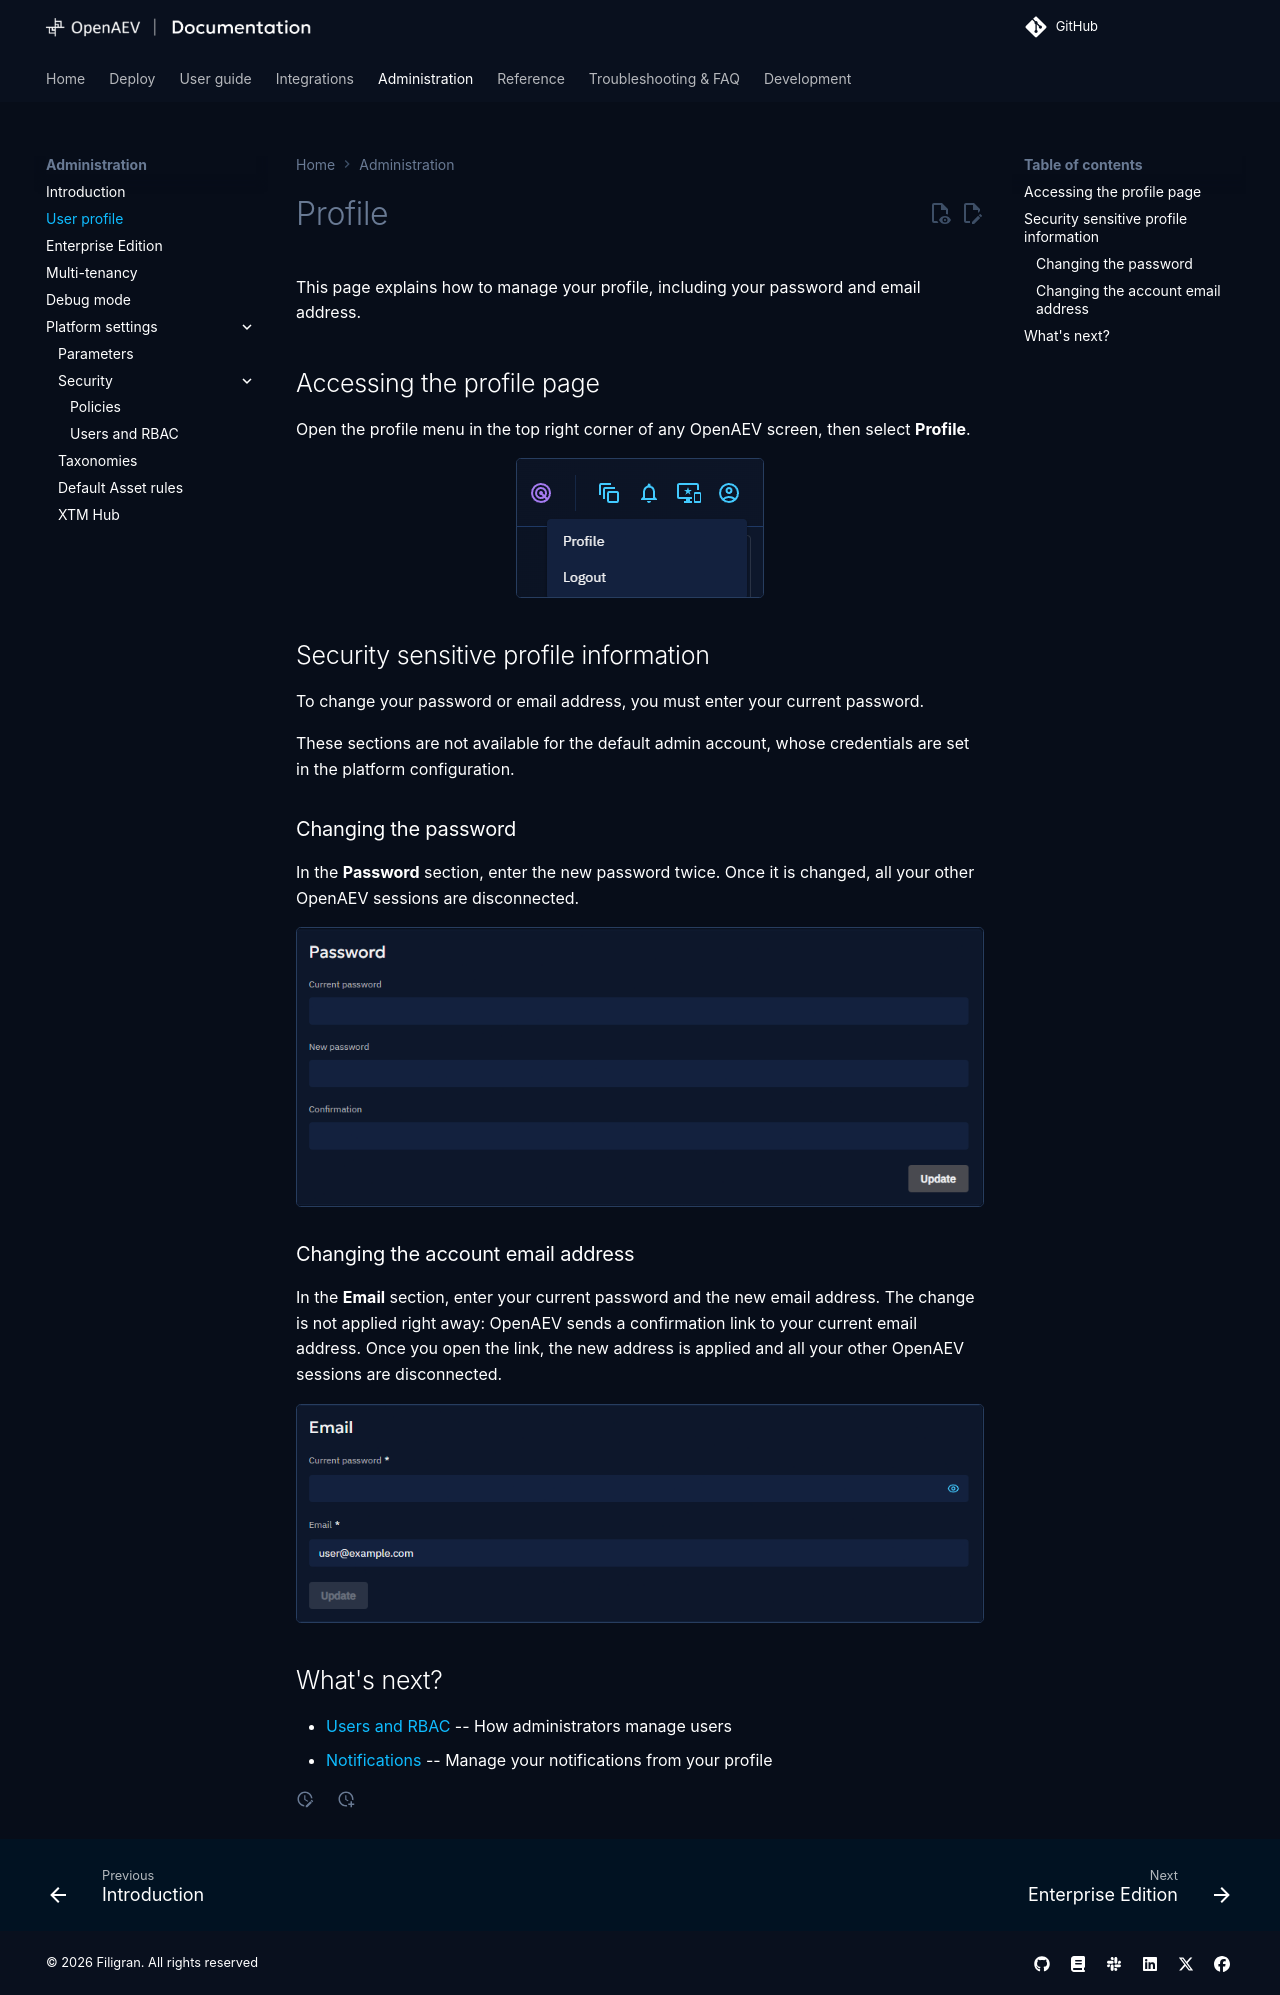

repository: OpenBAS-Platform/openbas · page: 3.261013.1/administration/profile/index.html · generator: mkdocs

# Profile

This page explains how to manage your profile, including your password and email address.

## Accessing the profile page

Open the profile menu in the top right corner of any OpenAEV screen, then select **Profile**.

<figure markdown="span">
  ![Profile menu](assets/profile_menu.png)
</figure>

## Security sensitive profile information

To change your password or email address, you must enter your current password.

These sections are not available for the default admin account, whose credentials are set in the platform configuration.

### Changing the password

In the **Password** section, enter the new password twice. Once it is changed, all your other OpenAEV sessions are disconnected.

<figure markdown="span">
  ![Password change form](assets/password_change_form.png)
</figure>

### Changing the account email address

In the **Email** section, enter your current password and the new email address. The change is not applied right away:
OpenAEV sends a confirmation link to your current email address. Once you open the link, the new address is applied and
all your other OpenAEV sessions are disconnected.

<figure markdown="span">
  ![Email change form](assets/email_change_form.png)
</figure>

## What's next?

- [Users and RBAC](users-and-rbac.md) -- How administrators manage users
- [Notifications](../usage/run-and-evaluate/notifications/overview.md) -- Manage your notifications from your profile
